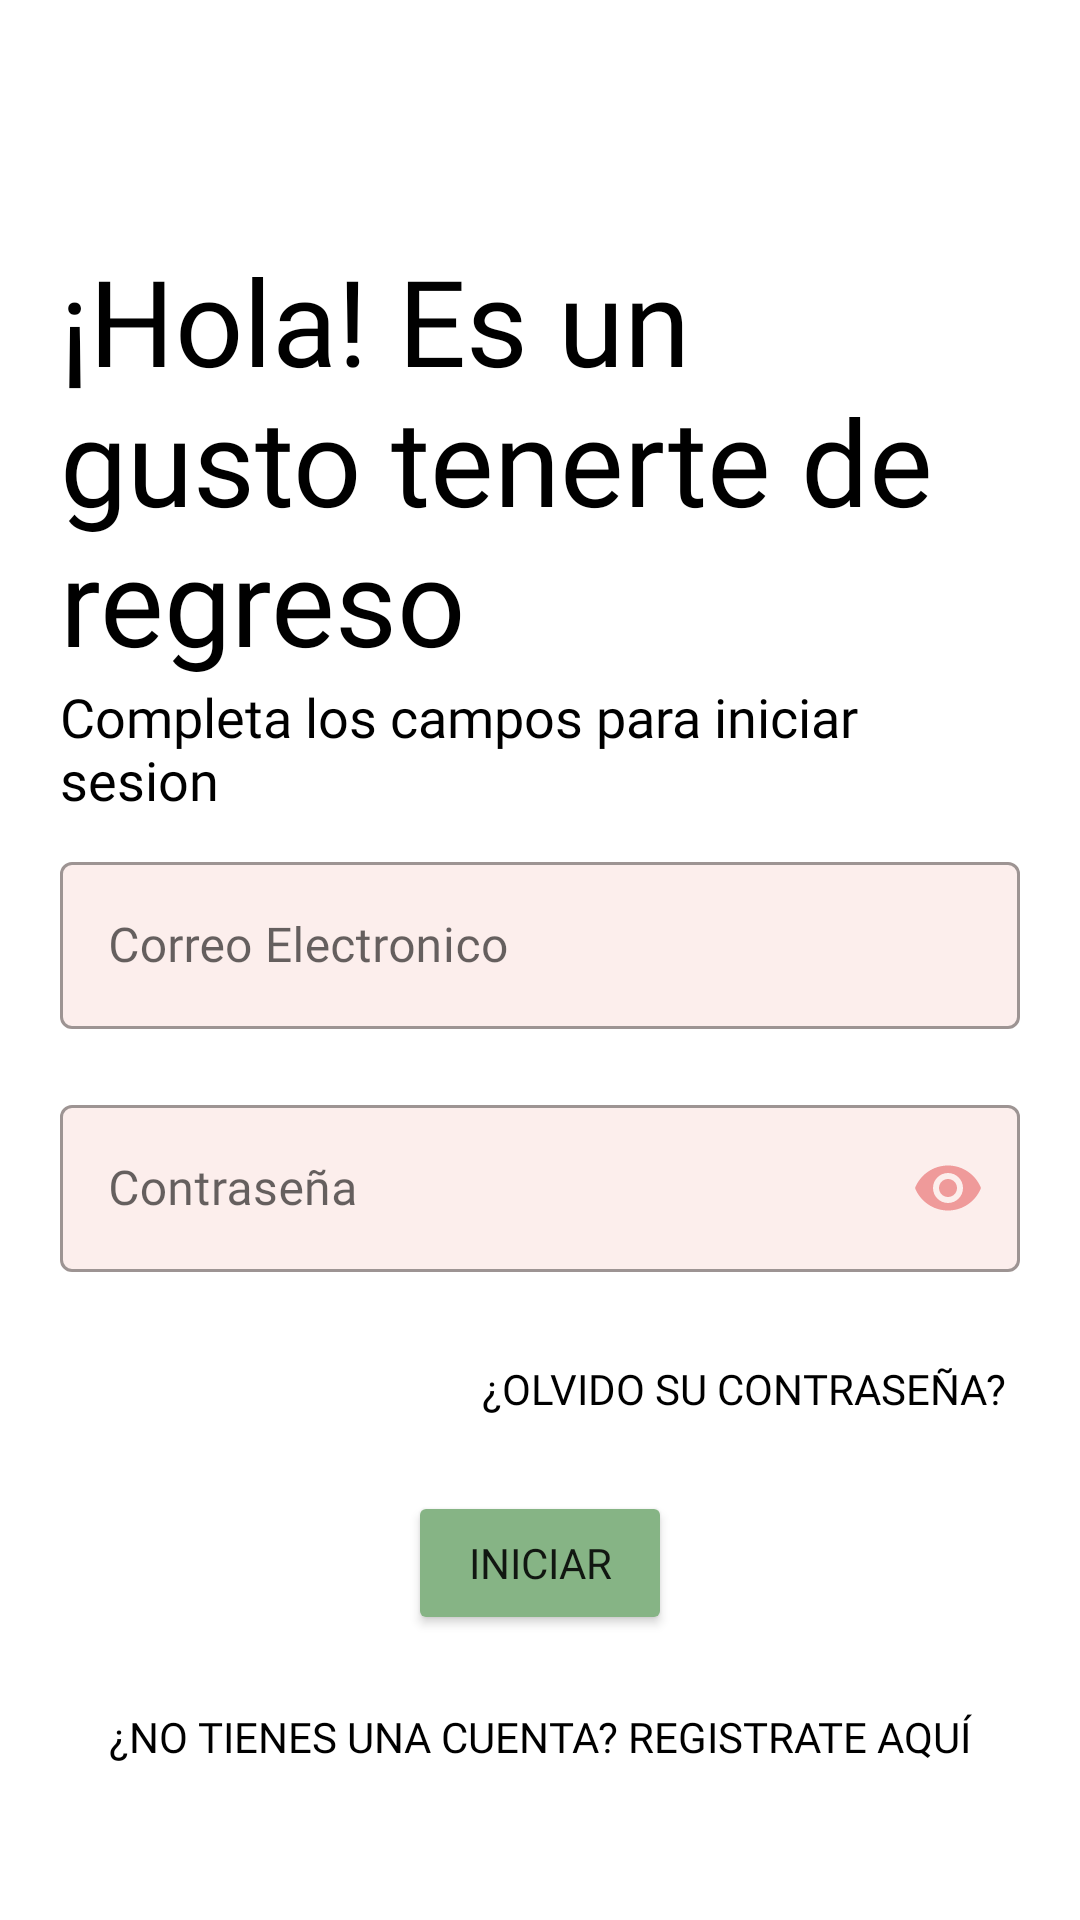

Produce the Android XML layout that renders to this screen, including the resource entries it uses.
<!-- AndroidManifest.xml: application theme Theme.BraveWoman -->
<!-- res/layout/activity_login.xml -->
<?xml version="1.0" encoding="utf-8"?>
<RelativeLayout xmlns:android="http://schemas.android.com/apk/res/android"
    xmlns:app="http://schemas.android.com/apk/res-auto"
    xmlns:tools="http://schemas.android.com/tools"
    android:layout_width="match_parent"
    android:layout_height="match_parent"
    tools:context=".Login"
    android:padding="20dp">


    <TextView
        android:layout_marginTop="60dp"
        android:id="@+id/saludo_LogIn"
        android:layout_width="wrap_content"
        android:layout_height="wrap_content"
        android:text="@string/saludo_LogIn"
        android:textSize="40sp"
        android:fontFamily="@font/roboto_black"
        android:textColor="@color/texto" />
    
    <TextView
        android:id="@+id/instrucciones_LogIn"
        android:layout_width="wrap_content"
        android:layout_height="wrap_content"
        android:layout_below="@+id/saludo_LogIn"
        android:text="@string/instruciones_LogIn"
        android:textSize="18sp"
        android:fontFamily="@font/roboto_black"
        android:textColor="@color/texto"/>
    
        
        <com.google.android.material.textfield.TextInputLayout
            android:layout_width="match_parent"
            android:layout_height="wrap_content"
            style="@style/Widget.MaterialComponents.TextInputLayout.OutlinedBox"
            android:id="@+id/correo_LogIn"
            android:layout_below="@+id/instrucciones_LogIn"
            android:layout_marginTop="10dp"
            android:layout_marginBottom="10dp"
            app:boxBackgroundColor="@color/RosaPalidoET">
            <com.google.android.material.textfield.TextInputEditText
                android:layout_width="match_parent"
                android:layout_height="wrap_content"
                android:inputType="textEmailAddress"
                android:hint="@string/ing_correo"
                android:fontFamily="@font/roboto_black"/>
        </com.google.android.material.textfield.TextInputLayout>
        
        <com.google.android.material.textfield.TextInputLayout
            android:layout_width="match_parent"
            android:layout_height="wrap_content"
            android:layout_below="@+id/correo_LogIn"
            style="@style/Widget.MaterialComponents.TextInputLayout.OutlinedBox"
            android:id="@+id/contraseña_LogIn"
            app:passwordToggleEnabled="true"
            app:passwordToggleTint="@color/PRINCIPAL"
            android:layout_marginTop="10dp"
            android:layout_marginBottom="10dp"
            app:boxBackgroundColor="@color/RosaPalidoET">
            <com.google.android.material.textfield.TextInputEditText
                android:layout_width="match_parent"
                android:layout_height="wrap_content"
                android:inputType="textPassword"
                android:hint="@string/ing_password"
                android:fontFamily="@font/roboto_black" />
        </com.google.android.material.textfield.TextInputLayout>

        
        <Button
            android:layout_below="@+id/contraseña_LogIn"
            android:id="@+id/btnRecuperarContraseña_LogIn"
            android:layout_width="wrap_content"
            android:layout_height="wrap_content"
            android:background="#00000000"
            android:text="@string/btnRecuperPassword"
            android:layout_alignParentEnd="true"
            android:textColor="#000"
            android:layout_margin="5dp"
            android:fontFamily="@font/roboto_black"/>
        
        <Button
            android:layout_below="@+id/btnRecuperarContraseña_LogIn"
            android:id="@+id/btnIniciar_LogIn"
            android:layout_width="wrap_content"
            android:layout_height="wrap_content"
            android:layout_centerHorizontal="true"
            android:text="@string/btnIniciar"
            android:backgroundTint="@color/verde"
            android:layout_marginTop="5dp"
            android:layout_marginBottom="5dp"
            android:fontFamily="@font/roboto_black"/>
        
        <Button
            android:layout_below="@+id/btnIniciar_LogIn"
            android:id="@+id/btnNuevoUsuario_LogIn"
            android:layout_width="match_parent"
            android:layout_height="wrap_content"
            android:background="#00000000"
            android:text="@string/btnNoTengoCuenta"
            android:layout_gravity="start"
            android:elevation="0dp"
            android:textColor="#000"
            android:layout_margin="5dp"
            android:fontFamily="@font/roboto_black"/>
</RelativeLayout>
<!-- resources referenced by this layout -->
<resources>
  <color name="PRINCIPAL">#EF9A9A</color>
  <color name="RosaPalidoET">#61F7D1CE</color>
  <color name="texto">#000</color>
  <color name="verde">#86b485</color>
  <string name="btnIniciar">Iniciar</string>
  <string name="btnNoTengoCuenta">¿No tienes una cuenta? Registrate Aquí</string>
  <string name="btnRecuperPassword">¿Olvido su contraseña?</string>
  <string name="ing_correo">Correo Electronico</string>
  <string name="ing_password">Contraseña</string>
  <string name="instruciones_LogIn">Completa los campos para iniciar sesion</string>
  <string name="saludo_LogIn">¡Hola! Es un gusto tenerte de regreso</string>
  <style name="Theme.BraveWoman" parent="Theme.MaterialComponents.DayNight.NoActionBar">
          
          <item name="colorPrimary">@color/PRINCIPAL</item>
          <item name="colorPrimaryVariant">@color/RosaPalido</item>
          <item name="colorOnPrimary">@color/white</item>
          
          <item name="colorSecondary">@color/verde</item>
          <item name="colorSecondaryVariant">#9986B485</item>
          <item name="colorOnSecondary">@color/black</item>
          
          <item name="android:statusBarColor" tools:targetApi="l">?attr/colorPrimaryVariant</item>
          
          <item name="textAppearanceHeadline1">@style/TextAppearance</item>
      </style>
  <color name="RosaPalido">#f7d1ce</color>
  <color name="white">#FFFFFFFF</color>
  <color name="black">#FF000000</color>
  <style name="TextAppearance">
          <item name="fontFamily">@font/roboto_black</item>
          <item name="android:fontFamily">@font/roboto_black</item>
      </style>
</resources>
